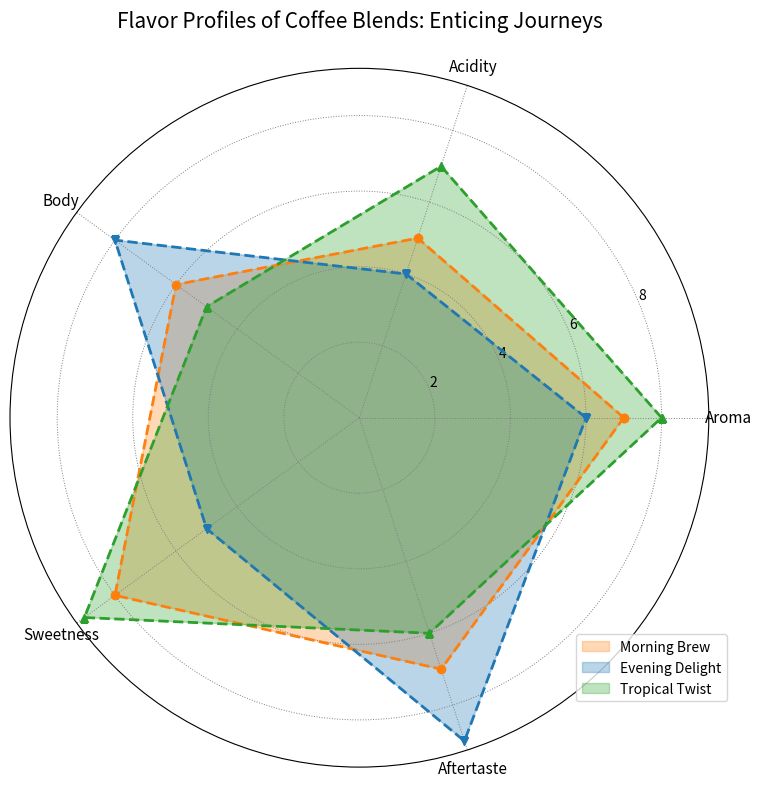

Python code for this plot:
import numpy as np
import matplotlib.pyplot as plt
from math import pi

attributes = ['Aroma', 'Acidity', 'Body', 'Sweetness', 'Aftertaste']
num_attributes = len(attributes)

# Data for three coffee blends
morning_brew = [7, 5, 6, 8, 7]
evening_delight = [6, 4, 8, 5, 9]
tropical_twist = [8, 7, 5, 9, 6]

data = np.array([morning_brew, evening_delight, tropical_twist])
data = np.concatenate((data, data[:, [0]]), axis=1)

angles = np.linspace(0, 2 * np.pi, num_attributes, endpoint=False).tolist()
angles += angles[:1]

fig, ax = plt.subplots(figsize=(8, 8), subplot_kw=dict(polar=True))

labels = ["Morning Brew", "Evening Delight", "Tropical Twist"]
colors = ['#FF7F0E', '#1F77B4', '#2CA02C']
markers = ['o', 'v', '^']

# Plot each coffee blend with random changes to appearance
for i, color in enumerate(colors):
    ax.fill(angles, data[i], color=color, alpha=0.3, label=labels[i])
    ax.plot(angles, data[i], color=color, linewidth=2, linestyle='--', marker=markers[i])

ax.set_xticks(angles[:-1])
ax.set_xticklabels(attributes, fontsize=11, fontstyle='italic')

ax.set_title('Flavor Profiles of Coffee Blends: Enticing Journeys', fontsize=15, fontweight='normal', pad=30)

# Randomized legend placement
ax.legend(loc='upper left', bbox_to_anchor=(0.8, 0.2))

ax.grid(color='gray', linestyle=':', linewidth=0.7)

plt.tight_layout()
plt.show()
